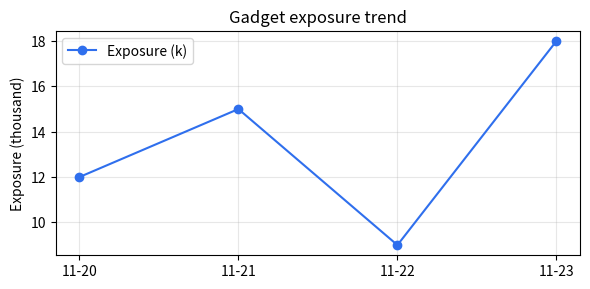
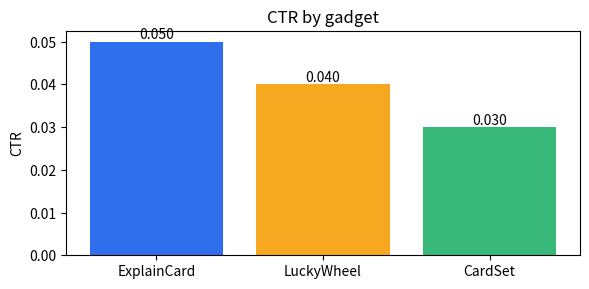
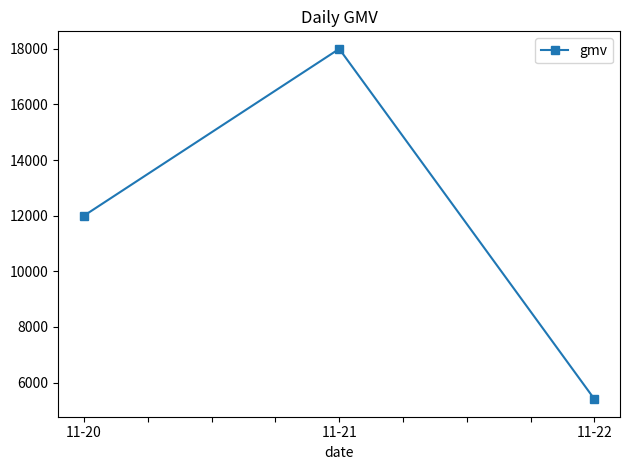

Write Python code to recreate these figures, in order.
"""第 16 课：数据可视化（matplotlib）。

C++ 没有「画图」的标准库，Python 里 matplotlib 是最底层的绘图库，
pandas 的 plot、seaborn、Streamlit 展示都建立在它之上。

本课覆盖：Agg 后端（无界面环境也能出图）、折线/柱状、保存 PNG、
pandas 直接画图、中文字体的坑。

运行：uv run python lessons/16_visualization.py
"""

from __future__ import annotations

import tempfile
from pathlib import Path

import matplotlib

matplotlib.use("Agg")  # 必须在 pyplot 之前设置：不弹窗口，只保存文件

import matplotlib.pyplot as plt  # noqa: E402 - 后端必须先设置
import pandas as pd  # noqa: E402


def line_chart(output: Path) -> Path:
    days = ["11-20", "11-21", "11-22", "11-23"]
    exposure = [12, 15, 9, 18]
    clicks = [0.6, 0.9, 0.27, 1.1]

    fig, ax = plt.subplots(figsize=(6, 3), dpi=120)
    ax.plot(days, exposure, marker="o", color="#2f6fed", label="Exposure (k)")
    ax.set_title("Gadget exposure trend")
    ax.set_ylabel("Exposure (thousand)")
    ax.grid(alpha=0.3)
    ax.legend()
    path = save(fig, output, "line")
    print(f"  曝光量 {exposure}，点击数 {clicks}")
    return path


def bar_chart(output: Path) -> Path:
    frame = pd.DataFrame(
        {"gadget": ["ExplainCard", "LuckyWheel", "CardSet"], "ctr": [0.05, 0.04, 0.03]}
    )
    fig, ax = plt.subplots(figsize=(6, 3), dpi=120)
    ax.bar(frame["gadget"], frame["ctr"], color=["#2f6fed", "#f6a821", "#39b979"])
    ax.set_title("CTR by gadget")
    ax.set_ylabel("CTR")
    ax.bar_label(ax.containers[0], fmt="%.3f")
    return save(fig, output, "bar")


def pandas_plot(output: Path) -> Path:
    frame = pd.DataFrame(
        {"date": ["11-20", "11-21", "11-22"], "gmv": [12000, 18000, 5400]}
    ).set_index("date")
    ax = frame.plot(kind="line", marker="s", title="Daily GMV")
    return save(ax.figure, output, "pandas")


def save(fig: plt.Figure, output: Path, name: str) -> Path:
    path = output / f"{name}.png"
    fig.tight_layout()
    fig.savefig(path)
    plt.close(fig)
    print(f"  {name}.png {path.stat().st_size // 1024} KB -> {path}")
    return path


def cjk_pitfall() -> None:
    print("中文标签默认会显示成方框（缺中文字体）。三种解法：")
    print("  1. 图表里用英文标签（本课的写法，最省事）")
    print("  2. 设置 rcParams['font.sans-serif'] = ['PingFang SC']")
    print("     再设 rcParams['axes.unicode_minus'] = False，负号才不会变方框")
    print("  3. 只在图里放数字，中文交给标题/说明文字")


def main() -> None:
    output = Path(tempfile.mkdtemp(prefix="py_learn_charts_"))
    print(f"图片输出目录：{output}")
    for section in (line_chart, bar_chart, pandas_plot):
        print(f"\n== {section.__name__} ==")
        section(output)
    print("\n== cjk_pitfall ==")
    cjk_pitfall()
    print("\n在 Streamlit 里直接 st.pyplot(fig) 即可显示；保存后用 open 命令也能看")


if __name__ == "__main__":
    main()


# ===== 练习 =====
# 1. 把第 15 课的 groupby 结果画成横向柱状图，按 CTR 排序。
# 2. 画一张双 Y 轴图：左轴曝光量、右轴 CTR，验证两者是否同向。
# 3. 设置中文字体后重画一遍，对比不带设置的乱码效果。
